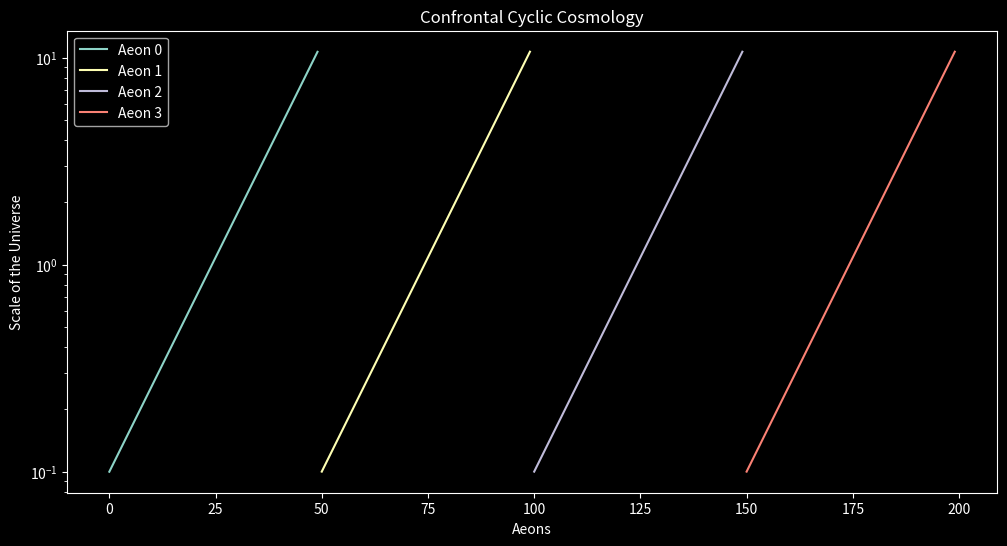

This chart was generated by the following Python code:
# -*- coding: utf-8 -*-
"""Cyclic Conformal Cosmology Simulation

Automatically generated by Colab.

Original file is located at
    https://colab.research.google.com/<link-removed>
"""

import numpy as np
import matplotlib.pyplot as plt

plt.style.use('dark_background')

"""Template for a single "lifetime" of a universe"""

class Aeon:
  def __init__(self, aeon_id, inital_size=0.01):
    self.aeon_id = aeon_id
    self.size = [inital_size]
    self.time = [0]

  def expand(self, steps=100, growth_rate=1.1):
    """Simulates the universe growing over time."""
    for t in range (1, steps):
      #The unverse grows exponentially
      new_size = self.size[-1] * growth_rate
      self.size.append(new_size)
      self.time.append(t)

"""Simulation for when the final state of one aeon become the next"""

def run_simulation(num_aeons=3):
  all_aeons = []
  current_start_size = 0.1

  for i in range(num_aeons):
    print(f"Starting Aeon {i}...")
    new_aeon = Aeon(aeon_id=i, inital_size=current_start_size)
    new_aeon.expand(steps=50) #Each universe will live for 50 'time units'
    all_aeons.append(new_aeon)

    #Now we do the jump
    #We will take the huge final size and then rescale it back to a tiny start
    current_start_size = 0.1 + (all_aeons[-1].size[-1]*0.00001)

  return all_aeons

"""Visualizing the infinite cylce"""

results = run_simulation(num_aeons=4)

plt.figure(figsize=(12, 6))
cumulative_time = 0

for aeon in results:
  #We shift the time so the aons appear one after another
  adjusted_time = np.array(aeon.time) + cumulative_time
  plt.plot(adjusted_time, aeon.size, label=f"Aeon {aeon.aeon_id}")
  cumulative_time += len(aeon.time)

plt.title("Confrontal Cyclic Cosmology")
plt.xlabel("Aeons")
plt.ylabel("Scale of the Universe")
plt.yscale('log')
plt.legend()
plt.show()

"""## 1. Objective
This project models the iInfinite Cycle theory of the universe. Instead of a linear timeline with a single beginning and end, this simulation explores the "Big Bounce" logic where the end of one universe resets into the start of another.

## 2. Theoretical Basis
* **Expansion:** Driven by Dark Energy, the universe stretches exponentially.
* **The Reset:** At the end of time, as matter decays into radiation (massless particles), the universe loses its sense of scale.
* **Conformal Transformation:** Mathematically, an infinitely large cold universe is identical to a tiny hot Big Bang.

## 3. Technical Implementation
* **Language:** Python
* **Key Libraries:** `NumPy` for math, `Matplotlib` for the "Heartbeat" graph.
* **Model Type:** State-based simulation using Object-Oriented Programming (OOP).
"""